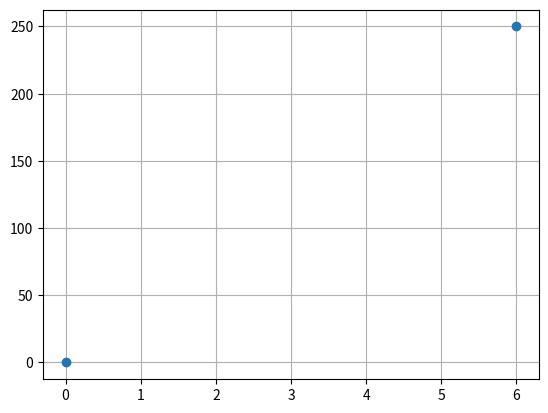

Reproduce this figure in Python.
import matplotlib.pyplot as plt
import numpy as np

xpoints = np.array([0, 6])
ypoints = np.array([0, 250])

# print('xpoints:', xpoints)
# print('ypoints:', ypoints)

plt.plot(xpoints, ypoints, 'o')
plt.grid()
# we would normally use show() to display our chart, but this doesn't work
# in our IDE / console, so we need to save the chart as an image.
#plt.show()
plt.savefig('008-A-charting-line.png')